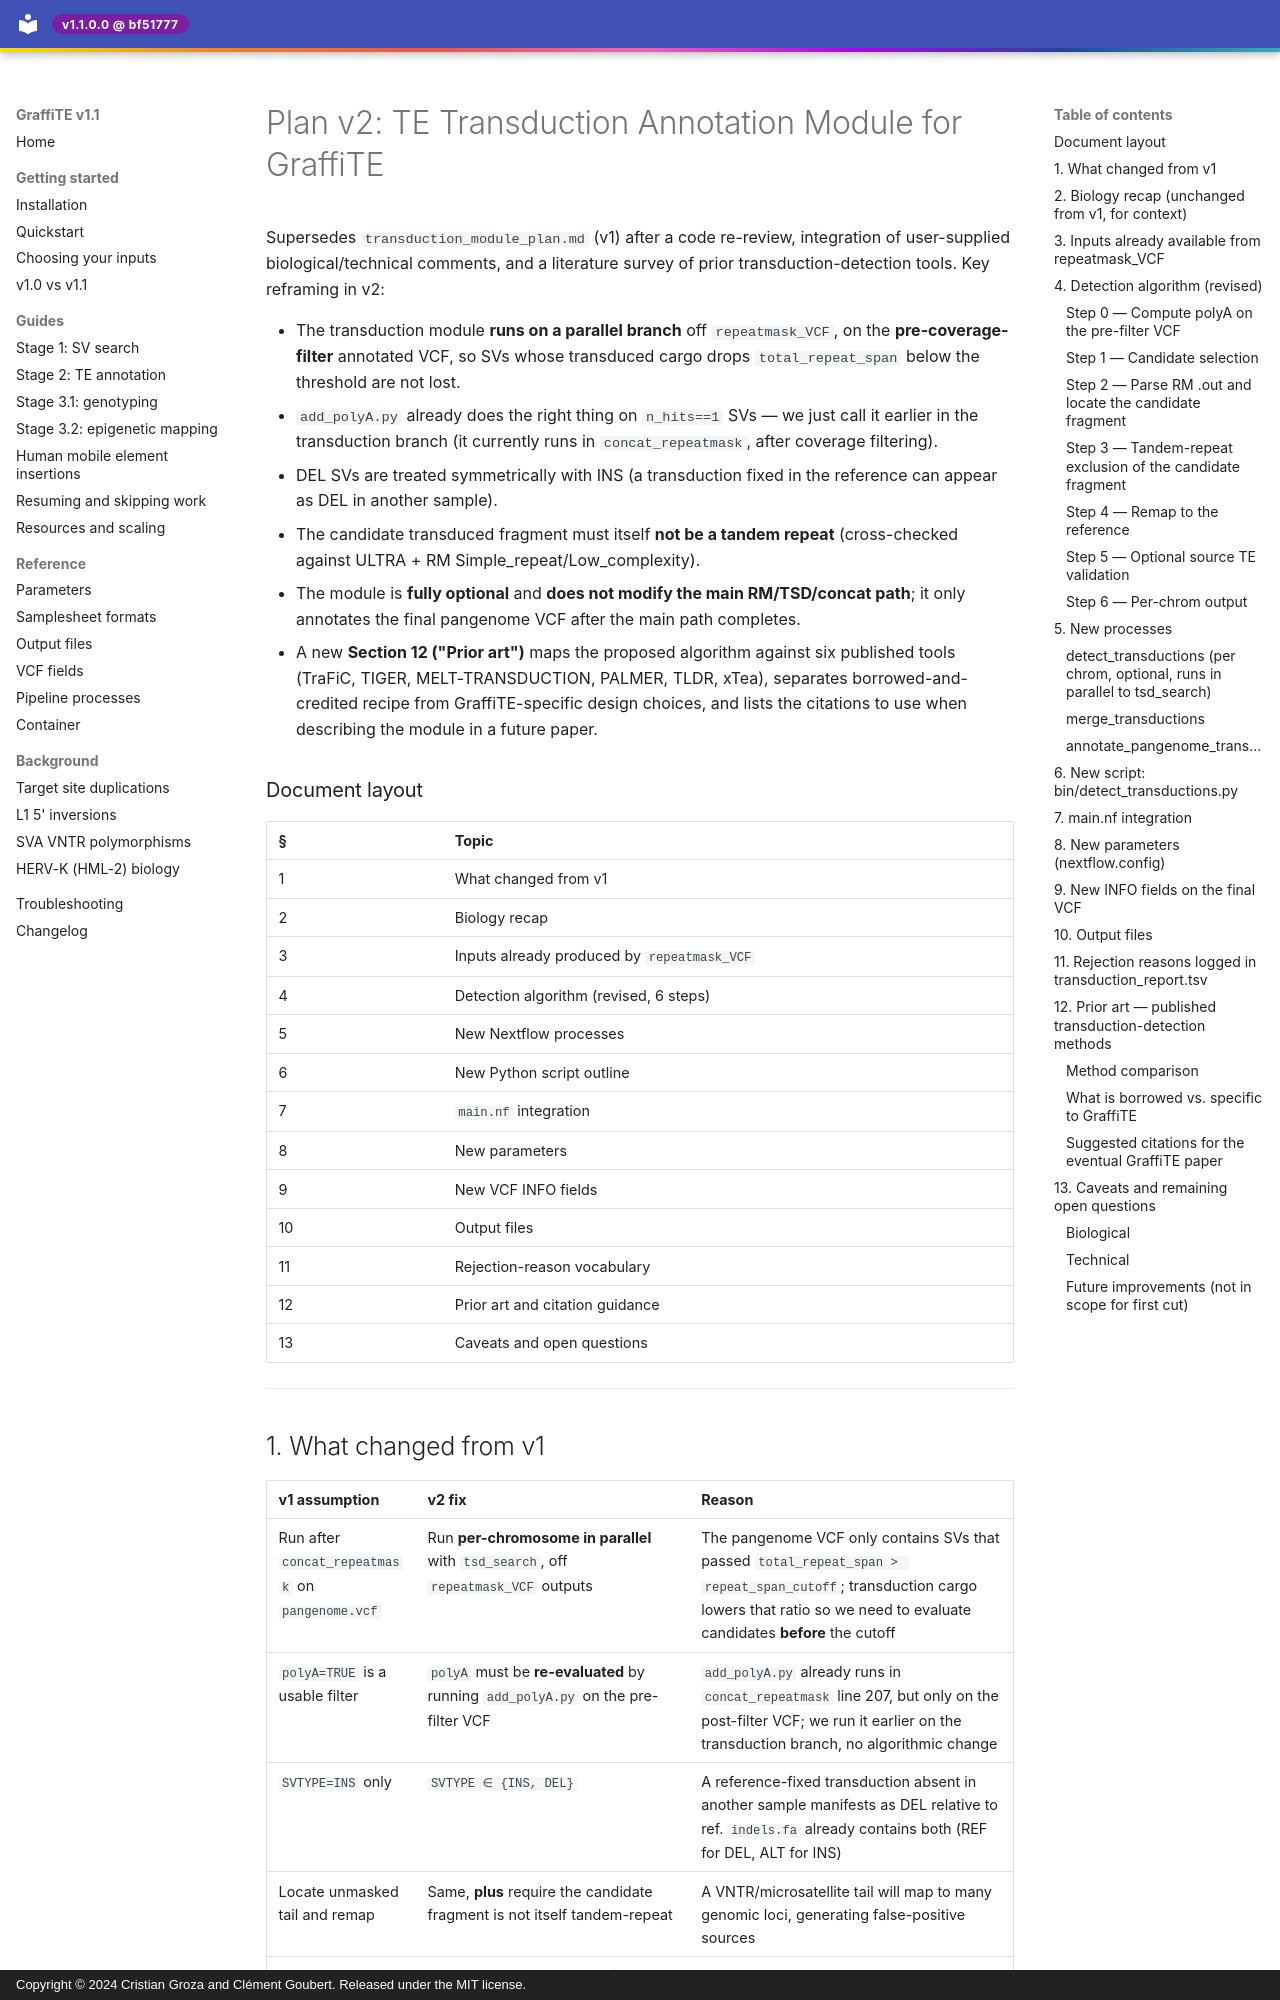

repository: cgroza/GraffiTE · page: transduction_module_plan_v2/index.html · generator: mkdocs · copyright: Copyright © 2024 Cristian Groza and Clément Goubert. Released under the MIT license.

# Plan v2: TE Transduction Annotation Module for GraffiTE

Supersedes `transduction_module_plan.md` (v1) after a code re-review, integration of
user-supplied biological/technical comments, and a literature survey of prior
transduction-detection tools. Key reframing in v2:

- The transduction module **runs on a parallel branch** off `repeatmask_VCF`, on the
  **pre-coverage-filter** annotated VCF, so SVs whose transduced cargo drops
  `total_repeat_span` below the threshold are not lost.
- `add_polyA.py` already does the right thing on `n_hits==1` SVs — we just call it earlier
  in the transduction branch (it currently runs in `concat_repeatmask`, after coverage
  filtering).
- DEL SVs are treated symmetrically with INS (a transduction fixed in the reference can
  appear as DEL in another sample).
- The candidate transduced fragment must itself **not be a tandem repeat** (cross-checked
  against ULTRA + RM Simple_repeat/Low_complexity).
- The module is **fully optional** and **does not modify the main RM/TSD/concat path**;
  it only annotates the final pangenome VCF after the main path completes.
- A new **Section 12 ("Prior art")** maps the proposed algorithm against six published
  tools (TraFiC, TIGER, MELT-TRANSDUCTION, PALMER, TLDR, xTea), separates borrowed-and-
  credited recipe from GraffiTE-specific design choices, and lists the citations to use
  when describing the module in a future paper.

### Document layout

| § | Topic |
|---|---|
| 1 | What changed from v1 |
| 2 | Biology recap |
| 3 | Inputs already produced by `repeatmask_VCF` |
| 4 | Detection algorithm (revised, 6 steps) |
| 5 | New Nextflow processes |
| 6 | New Python script outline |
| 7 | `main.nf` integration |
| 8 | New parameters |
| 9 | New VCF INFO fields |
| 10 | Output files |
| 11 | Rejection-reason vocabulary |
| 12 | Prior art and citation guidance |
| 13 | Caveats and open questions |

---
